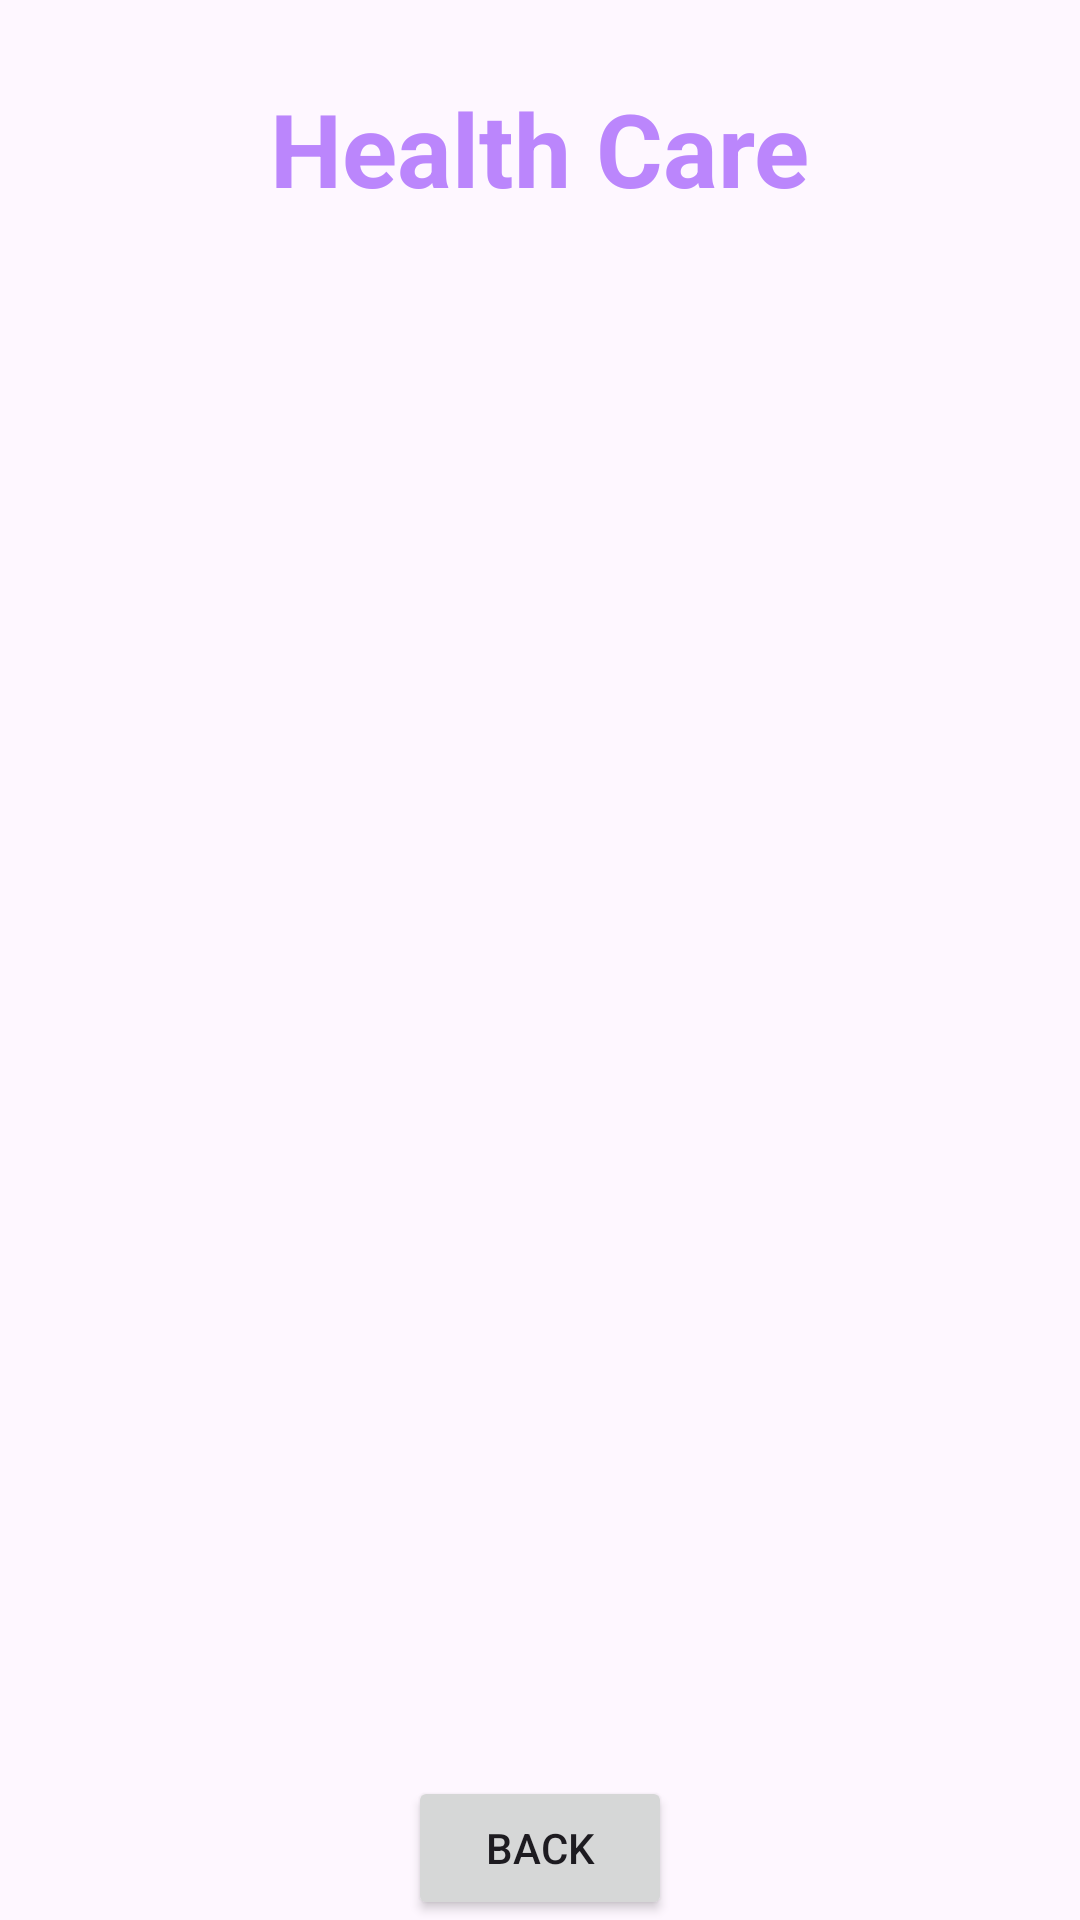

Write the Android layout XML for this screen, with the resource values it uses.
<!-- AndroidManifest.xml: application theme Theme.HealthHarbour -->
<!-- res/layout/activity_article.xml -->
<?xml version="1.0" encoding="utf-8"?>
<androidx.constraintlayout.widget.ConstraintLayout xmlns:android="http://schemas.android.com/apk/res/android"
    xmlns:app="http://schemas.android.com/apk/res-auto"
    xmlns:tools="http://schemas.android.com/tools"
    android:background="@drawable/back1"
    android:layout_width="match_parent"
    android:layout_height="match_parent"
    tools:context=".Article">
    <TextView
        android:id="@+id/title"

        android:layout_width="wrap_content"
        android:layout_height="wrap_content"
        android:textSize="34sp"
        app:layout_constraintBottom_toBottomOf="parent"
        app:layout_constraintEnd_toEndOf="parent"
        app:layout_constraintStart_toStartOf="parent"
        app:layout_constraintTop_toTopOf="parent"
        app:layout_constraintVertical_bias="0.045"
        android:textColor="@color/purple_200"
        android:textStyle="bold"
        android:text="Health Care"/>

    <ListView
        android:id="@+id/article"
        android:layout_width="match_parent"
        android:layout_height="500dp"
        app:layout_constraintTop_toBottomOf="@+id/title"
        app:layout_constraintEnd_toEndOf="parent"
        app:layout_constraintStart_toStartOf="parent"
        android:layout_margin="10dp"
        android:layout_marginStart="16dp"
        android:layout_marginTop="16dp"
        android:layout_marginEnd="16dp"
        />

    <Button
        android:id="@+id/btnback"
        android:layout_width="wrap_content"

        app:layout_constraintEnd_toEndOf="parent"
        app:layout_constraintStart_toStartOf="parent"
        app:layout_constraintBottom_toBottomOf="parent"
        android:layout_height="wrap_content"
        android:text="BACK"
        app:layout_constraintVertical_bias="0.69"/>


</androidx.constraintlayout.widget.ConstraintLayout>
<!-- resources referenced by this layout -->
<resources>
  <color name="purple_200">#FFBB86FC</color>
  <style name="Theme.HealthHarbour" parent="Base.Theme.HealthHarbour" />
  <style name="Base.Theme.HealthHarbour" parent="Theme.Material3.DayNight.NoActionBar">
          
          
      </style>
</resources>
